Labelled photos from "naruto handsign data", an image-classification folder in ericwang10/naruto-hand-signs-identifier. The possible labels are: bird hand sign, boar hand sign, dog hand sign, dragon hand sign, hare hand sign, horse hand sign, monkey hand sign.

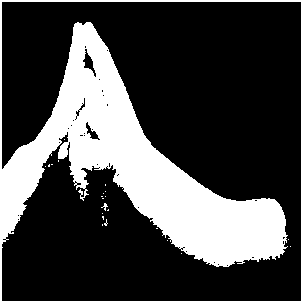
Label: bird hand sign

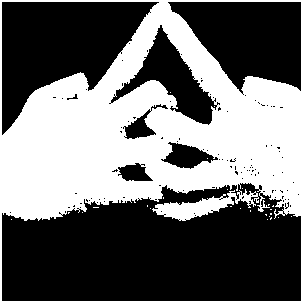
Label: horse hand sign

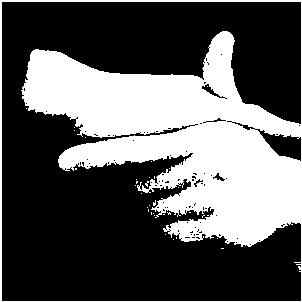
Label: hare hand sign

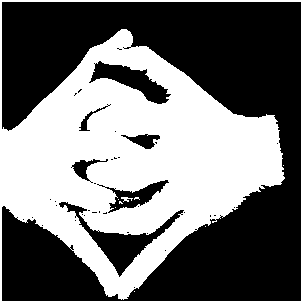
Label: dragon hand sign

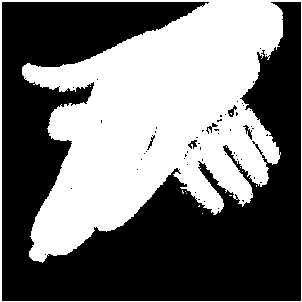
Label: dog hand sign

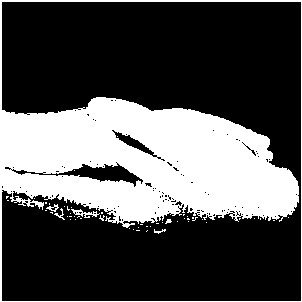
Label: monkey hand sign
